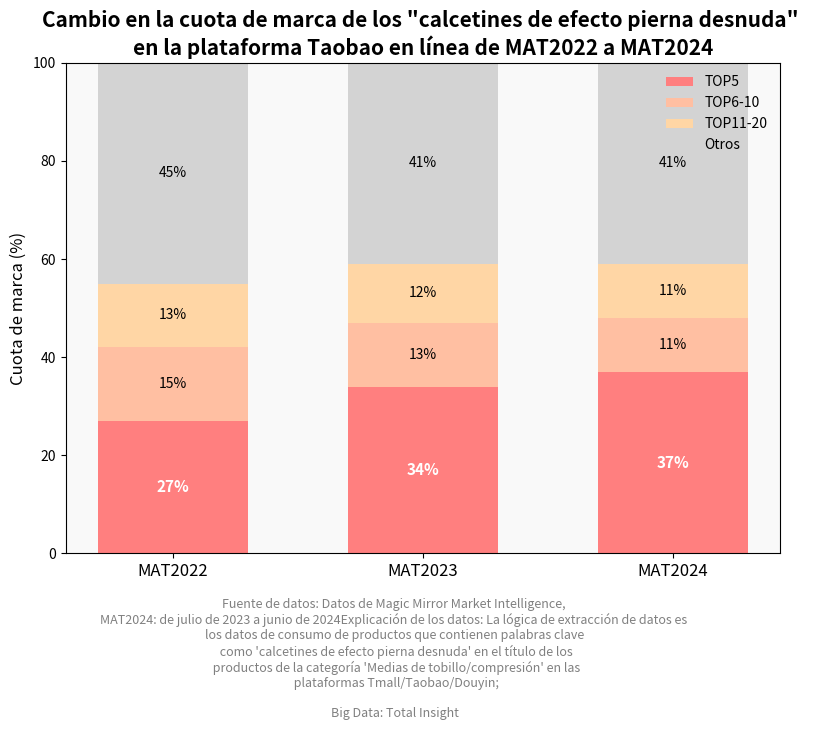

Generate this figure with matplotlib:
import matplotlib.pyplot as plt
import numpy as np

# Años y datos de cuota
years = ['MAT2022', 'MAT2023', 'MAT2024']
top5 = np.array([27, 34, 37])
top6_10 = np.array([15, 13, 11])
top11_20 = np.array([13, 12, 11])
others = 100 - (top5 + top6_10 + top11_20)

# Posición de las barras apiladas
x = np.arange(len(years))
bar_width = 0.6

# Crear la figura
fig, ax = plt.subplots(figsize=(8, 6))
fig.subplots_adjust(top=0.88)

# Dibujar el gráfico de barras apiladas
p1 = ax.bar(x, top5, bar_width, label='TOP5', color='#FF7F7F')
p2 = ax.bar(x, top6_10, bar_width, bottom=top5, label='TOP6-10', color='#FFBFA2')
p3 = ax.bar(x, top11_20, bar_width, bottom=top5+top6_10, label='TOP11-20', color='#FFD6A5')
p4 = ax.bar(x, others, bar_width, bottom=top5+top6_10+top11_20, label='Otros', color='#D3D3D3')

# Agregar etiquetas de valor a todas las partes
for i in range(len(years)):
    # TOP5
    ax.text(x[i], top5[i] / 2, f"{top5[i]}%", ha='center', va='center',
            fontsize=11, fontweight='bold', color='white')

    # TOP6-10
    ax.text(x[i], top5[i] + top6_10[i] / 2, f"{top6_10[i]}%", ha='center', va='center',
            fontsize=10, color='black')

    # TOP11-20
    ax.text(x[i], top5[i] + top6_10[i] + top11_20[i] / 2, f"{top11_20[i]}%", ha='center', va='center',
            fontsize=10, color='black')

    # Otros
    ax.text(x[i], 100 - others[i] / 2, f"{others[i]}%", ha='center', va='center',
            fontsize=10, color='black')

# Configurar los ejes y el título
ax.set_title('Cambio en la cuota de marca de los "calcetines de efecto pierna desnuda" \nen la plataforma Taobao en línea de MAT2022 a MAT2024', fontsize=15, weight='bold')
ax.set_xticks(x)
ax.set_xticklabels(years, fontsize=12)
ax.set_ylabel('Cuota de marca (%)', fontsize=12)
ax.set_ylim(0, 100)

# Agregar la nota de fuente de datos
source_text = ("Fuente de datos: Datos de Magic Mirror Market Intelligence, \n"
               "MAT2024: de julio de 2023 a junio de 2024"
               "Explicación de los datos: La lógica de extracción de datos es \n"
               "los datos de consumo de productos que contienen palabras clave\n"
               " como 'calcetines de efecto pierna desnuda' en el título de los\n"
               " productos de la categoría 'Medias de tobillo/compresión' en las\n"
               " plataformas Tmall/Taobao/Douyin;"
               "\n\nBig Data: Total Insight")
plt.figtext(0.5, -0.2, source_text, wrap=True, horizontalalignment='center', fontsize=9, color='gray')

# Leyenda y estilo
ax.legend(loc='upper right', frameon=False)
ax.set_facecolor('#f9f9f9')
plt.tight_layout()
plt.show()
